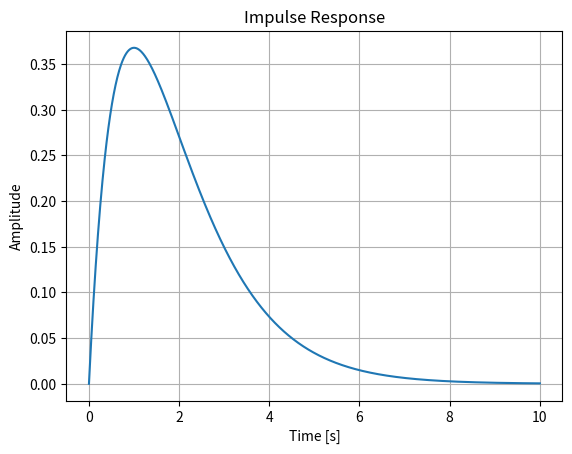

The script that saved this image:
import numpy as np
from scipy import signal

# Define the system transfer function
# For example, let's use a simple 2nd order system
num = [1]  # Numerator coefficients
den = [1, 2, 1]  # Denominator coefficients

# Generate time points
t = np.linspace(0, 10, 1000)

# Compute impulse response
t, y = signal.impulse((num, den), T=t)

# Plot impulse response
import matplotlib.pyplot as plt
plt.plot(t, y)
plt.xlabel('Time [s]')
plt.ylabel('Amplitude')
plt.title('Impulse Response')
plt.grid()
plt.show()
